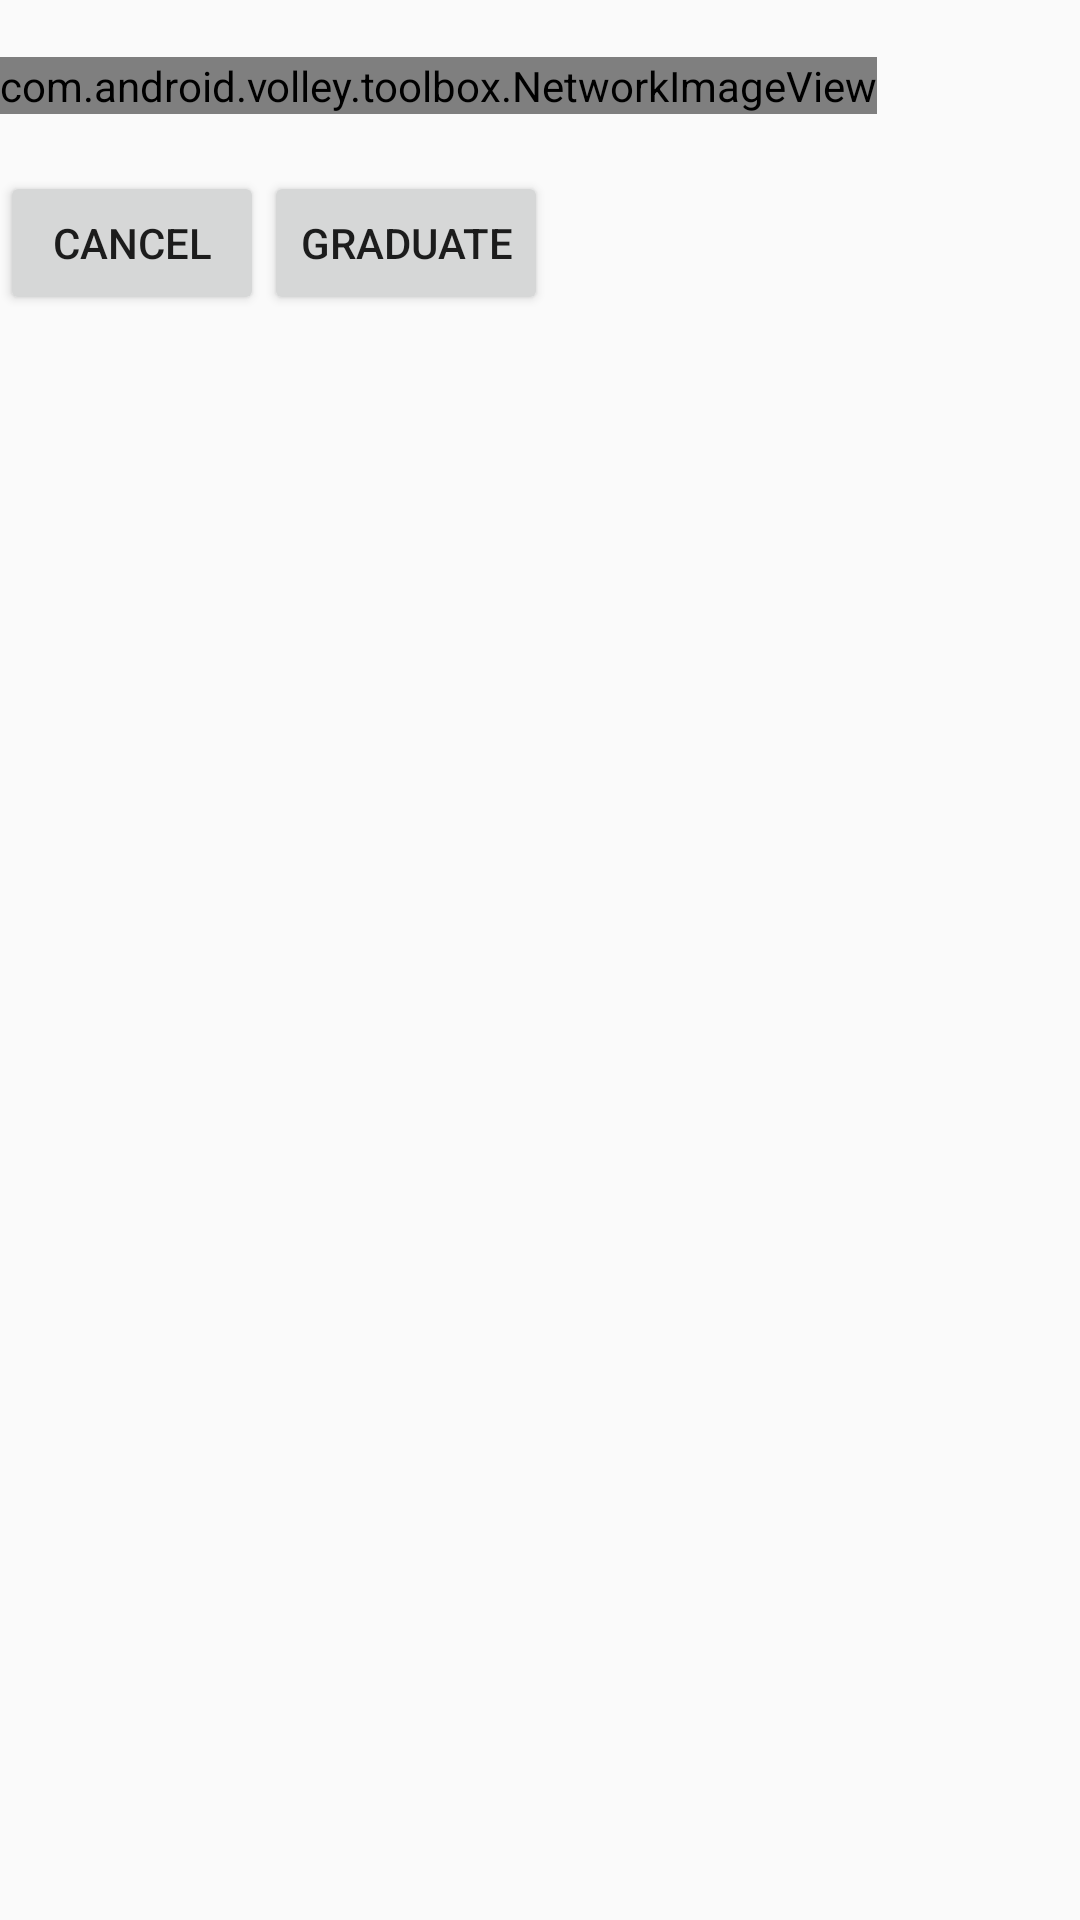

The Android layout XML behind this screen, and the referenced resources:
<!-- AndroidManifest.xml: application theme Theme.AppCompat.Light.NoActionBar -->
<!-- res/layout/fragment_student_buddy_mission_invitation.xml -->
<LinearLayout xmlns:android="http://schemas.android.com/apk/res/android"
    xmlns:tools="http://schemas.android.com/tools"
    android:layout_width="match_parent"
    android:layout_height="wrap_content"
    android:orientation="vertical"
    tools:context="com.playposse.peertopeeroxygen.android.student.StudentBuddyMissionInvitationFragment">

    <TextView
        android:id="@+id/invitationTextView"
        android:layout_width="match_parent"
        android:layout_height="wrap_content" />

    <com.android.volley.toolbox.NetworkImageView
        android:id="@+id/studentPhotoImageView"
        android:layout_width="wrap_content"
        android:layout_height="wrap_content" />

    <TextView
        android:id="@+id/missionNameTextView"
        android:layout_width="match_parent"
        android:layout_height="wrap_content"
        android:textStyle="bold" />

    <TextView
        android:id="@+id/seniorBuddyRequiredTextView"
        android:layout_width="match_parent"
        android:layout_height="wrap_content"
        android:text="@string/senior_buddy_required_message"
        android:visibility="gone" />

    <LinearLayout
        android:layout_width="match_parent"
        android:layout_height="wrap_content">

        <Button
            android:id="@+id/cancelButton"
            android:layout_width="wrap_content"
            android:layout_height="wrap_content"
            android:text="@string/cancel_button_label" />


        <Button
            android:id="@+id/graduateButton"
            android:layout_width="wrap_content"
            android:layout_height="wrap_content"
            android:text="@string/graduate_button_label" />

    </LinearLayout>
</LinearLayout>
<!-- resources referenced by this layout -->
<resources>
  <string name="cancel_button_label">Cancel</string>
  <string name="graduate_button_label">Graduate</string>
  <string name="senior_buddy_required_message">As you are teaching this mission for the first time, you need to invite a buddy who has already taught this mission to supervise you.</string>
</resources>
